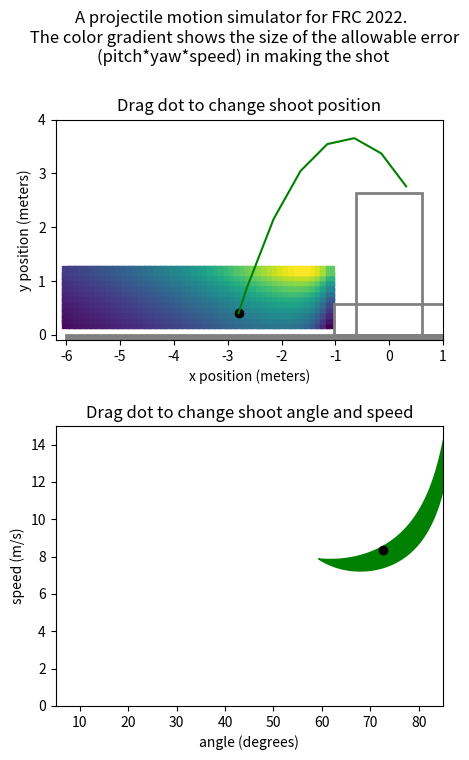

Write Python code to recreate this figure.
from numpy import sqrt, cos, tan, sin, radians, degrees, pi, arctan2
import matplotlib.patches as mpatches
from scipy.optimize import fsolve
from scipy.integrate import quad
import matplotlib.pyplot as plt
import numpy as np
from scipy.integrate import solve_ivp



g = 9.81
rim_width = 1.2192 #4ft
rim_height = 2.64 
cargo_radius = 0.2413/2

def get_speed_func(startpt, endpt):
    x0, y0 = startpt
    x1, y1 = endpt
    return lambda a: sqrt(0.5*g / (y0-y1 + (x1-x0)*tan(a))) * (x1-x0)/cos(a) # not squared

def get_speed_func_squared(startpt, endpt):
    x0, y0 = startpt
    x1, y1 = endpt
    return lambda a: (0.5*g / (y0-y1 + (x1-x0)*tan(a))) * ((x1-x0)/cos(a))**2 #squared in case domain error

def get_ang_speed_space(xpos, ypos, doShow=False):

    f_far_squared = get_speed_func_squared((xpos, ypos), (rim_width/2, rim_height))
    f_near_squared = get_speed_func_squared((xpos, ypos), (-rim_width/2, rim_height))
    f_squared_diff = lambda a: f_far_squared(a) - f_near_squared(a)
    intersection = fsolve(f_squared_diff, radians(85))[0]

    ang_lower_bound = max(intersection, radians(5))
    ang_upper_bound = radians(85)

    f_far = lambda a: sqrt(f_far_squared(a))
    f_near = lambda a: sqrt(f_near_squared(a))
    f_diff = lambda a: f_far(a) - f_near(a)
    area, error = quad(f_diff, ang_lower_bound, ang_upper_bound)

    angles = np.linspace(degrees(ang_lower_bound), degrees(ang_upper_bound), num=50)
    lower_bound_pts = np.vectorize(f_near)(radians(angles))
    upper_bound_pts = np.vectorize(f_far)(radians(angles))

    if doShow:
        print(f'intersection at angle = {degrees(intersection)} degrees')
        print(f'integrating from {ang_lower_bound} to {ang_upper_bound} radians')
        print(f'{area} area')
        plt.figure()
        plt.fill_between(angles, lower_bound_pts, upper_bound_pts)
        plt.xlabel("angle (degrees)")
        plt.ylabel("speed (m/s)")
        plt.xlim([5, 85])
        plt.ylim([0, 15])

    return area, angles, lower_bound_pts, upper_bound_pts

def flight_model(t, s):
    x, vx, y, vy = s
    dx = vx
    dvx = 0
    dy = vy
    dvy = -9.8
    return [dx, dvx, dy, dvy]

def hit_ground(t, s):
    x, vx, y, vy = s
    return y
hit_ground.terminal = True

def hit_rim(t, s):
    x, vx, y, vy = s
    dist_to_rim = min(x - -rim_width/2, -(y - rim_height)) #positive if cargo is down and to the right of closest rim
    return dist_to_rim + cargo_radius
hit_rim.terminal = True

def passed_rim(t, s):
    x, vx, y, vy = s
    return x - rim_width/2
passed_rim.terminal = True

def try_shot(s0):
    t_span = (0, 5.0)
    solution = solve_ivp(flight_model, t_span, s0, events=[hit_ground, hit_rim, passed_rim], max_step=0.2)

    result = 0 #default is success
    if(solution.y[0][-1] < -rim_width/2):
        result = -1 #undershot
    elif(solution.y[0][-1] > rim_width/2 - cargo_radius):
        result = 1 #overshot

    return result, solution.y[0, :], solution.y[2, :]


x_range = np.arange(-6, -1, 0.1)
y_range = np.arange(0.2, 1.25, 0.1)

area_grid = np.zeros((x_range.size, y_range.size))

for xi in range(x_range.size):
    for yi in range(y_range.size):
        area, angles, lower_bound_pts, upper_bound_pts = get_ang_speed_space(x_range[xi], y_range[yi], doShow=False)
        area_grid[xi][yi] = area * arctan2(rim_width, abs(x_range[xi]))
    # print(x_range[xi])

X, Y = np.meshgrid(x_range, y_range)
mesh_color = area_grid.T

fig, (ax1, ax2) = plt.subplots(2, figsize=(5, 8))
fig.suptitle('A projectile motion simulator for FRC 2022. \n The color gradient shows the size of the allowable error (pitch*yaw*speed) in making the shot', wrap=True)

shoot_state = [-2.8, 2.5, 0.4, 8]

result, traj_x, traj_y = try_shot(shoot_state)
traj = [traj_x, traj_y]


def repaint_ax1():
    ax1.clear()
    ax1.scatter(X, Y, c=mesh_color, marker='s')
    ax1.set_xlim([-6.2, 1])
    ax1.set_ylim([-0.1, 4])
    ax1.set(xlabel='x position (meters)', ylabel='y position (meters)')

    left, bottom, width, height = (-rim_width/2, 0, rim_width, rim_height)
    ax1.add_patch(mpatches.Rectangle((left,bottom), width, height, fill=False, color="gray", linewidth=2))
    ax1.add_patch(mpatches.Rectangle((-(2.72/2-0.34), 0), 2.72-2*0.34, 0.57, fill=False, color="gray", linewidth=2))
    ax1.add_patch(mpatches.Rectangle((-6, -0.5), 7, 0.5, fill=True, color="gray", linewidth=2))
    ax1.set_aspect('equal', adjustable='box')
    ax1.set_title("Drag dot to change shoot position")


    result, traj[0], traj[1] = try_shot(shoot_state)
    color_str = 'red'
    if result == 0:
        color_str = 'green'
    ax1.plot(traj[0], traj[1], color_str)
    ax1.scatter(shoot_state[0], shoot_state[2], c='black')


def repaint_ax2():
    ax2.clear()
    area, angles, lower_bound_pts, upper_bound_pts = get_ang_speed_space(shoot_state[0], shoot_state[2], doShow=False)
    ax2.fill_between(angles, lower_bound_pts, upper_bound_pts, color='green')
    ax2.set(xlabel="angle (degrees)", ylabel="speed (m/s)")
    ax2.set_xlim([5, 85])
    ax2.set_ylim([0, 15])
    ax2.set_title("Drag dot to change shoot angle and speed")

    vx = shoot_state[1]
    vy = shoot_state[3]
    ax2.scatter(degrees(arctan2(vy, vx)), (vx**2 + vy**2)**0.5, c='black')



def onHover(event):
    if event.button == 1: 
        ix, iy = event.xdata, event.ydata

        if event.inaxes is ax1 and -6 < ix < -1 and 0.2 < iy < 1.25:

            shoot_state[0] = ix
            shoot_state[2] = iy
            
            repaint_ax1()
            repaint_ax2()
            plt.draw()

        if event.inaxes is ax2:

            angle = radians(ix)
            speed = iy

            shoot_state[1] = speed * cos(angle)
            shoot_state[3] = speed * sin(angle)

            repaint_ax1()

            repaint_ax2()

            plt.draw()




repaint_ax1()
repaint_ax2()

fig.canvas.mpl_connect('motion_notify_event', onHover)
plt.show()
plt.draw()


